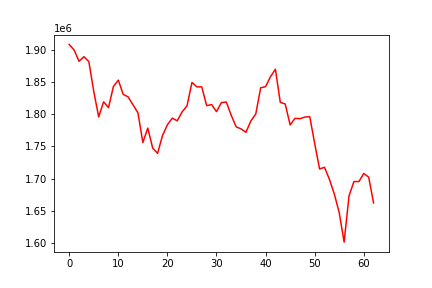

The file beside this chart, header and first rows:
, 0
0, 1908269
1, 1899643
2, 1882165
3, 1889194
4, 1881511
5, 1835235
6, 1795645
7, 1819158
8, 1810111
9, 1842991
10, 1852901
11, 1830754
12, 1826798
13, 1814478
14, 1802001
15, 1755987
16, 1778381
17, 1747418
18, 1739127
19, 1766774
20, 1783515
21, 1793820
22, 1789684
23, 1803567
24, 1813001
25, 1849194
26, 1842429
27, 1842372
28, 1813197
29, 1814876
30, 1803889
31, 1817975
32, 1818903
33, 1798273
34, 1780305
35, 1777169
36, 1771863
37, 1789407
38, 1800265
39, 1840904
40, 1842728
41, 1858102
42, 1869779
43, 1818234
44, 1815839
45, 1783296
46, 1793557
47, 1792923
48, 1795467
49, 1796084
50, 1754473
51, 1714846
52, 1717494
53, 1698897
54, 1676043
55, 1646980
56, 1601292
57, 1673170
58, 1695461
59, 1695249
... 3 more rows
